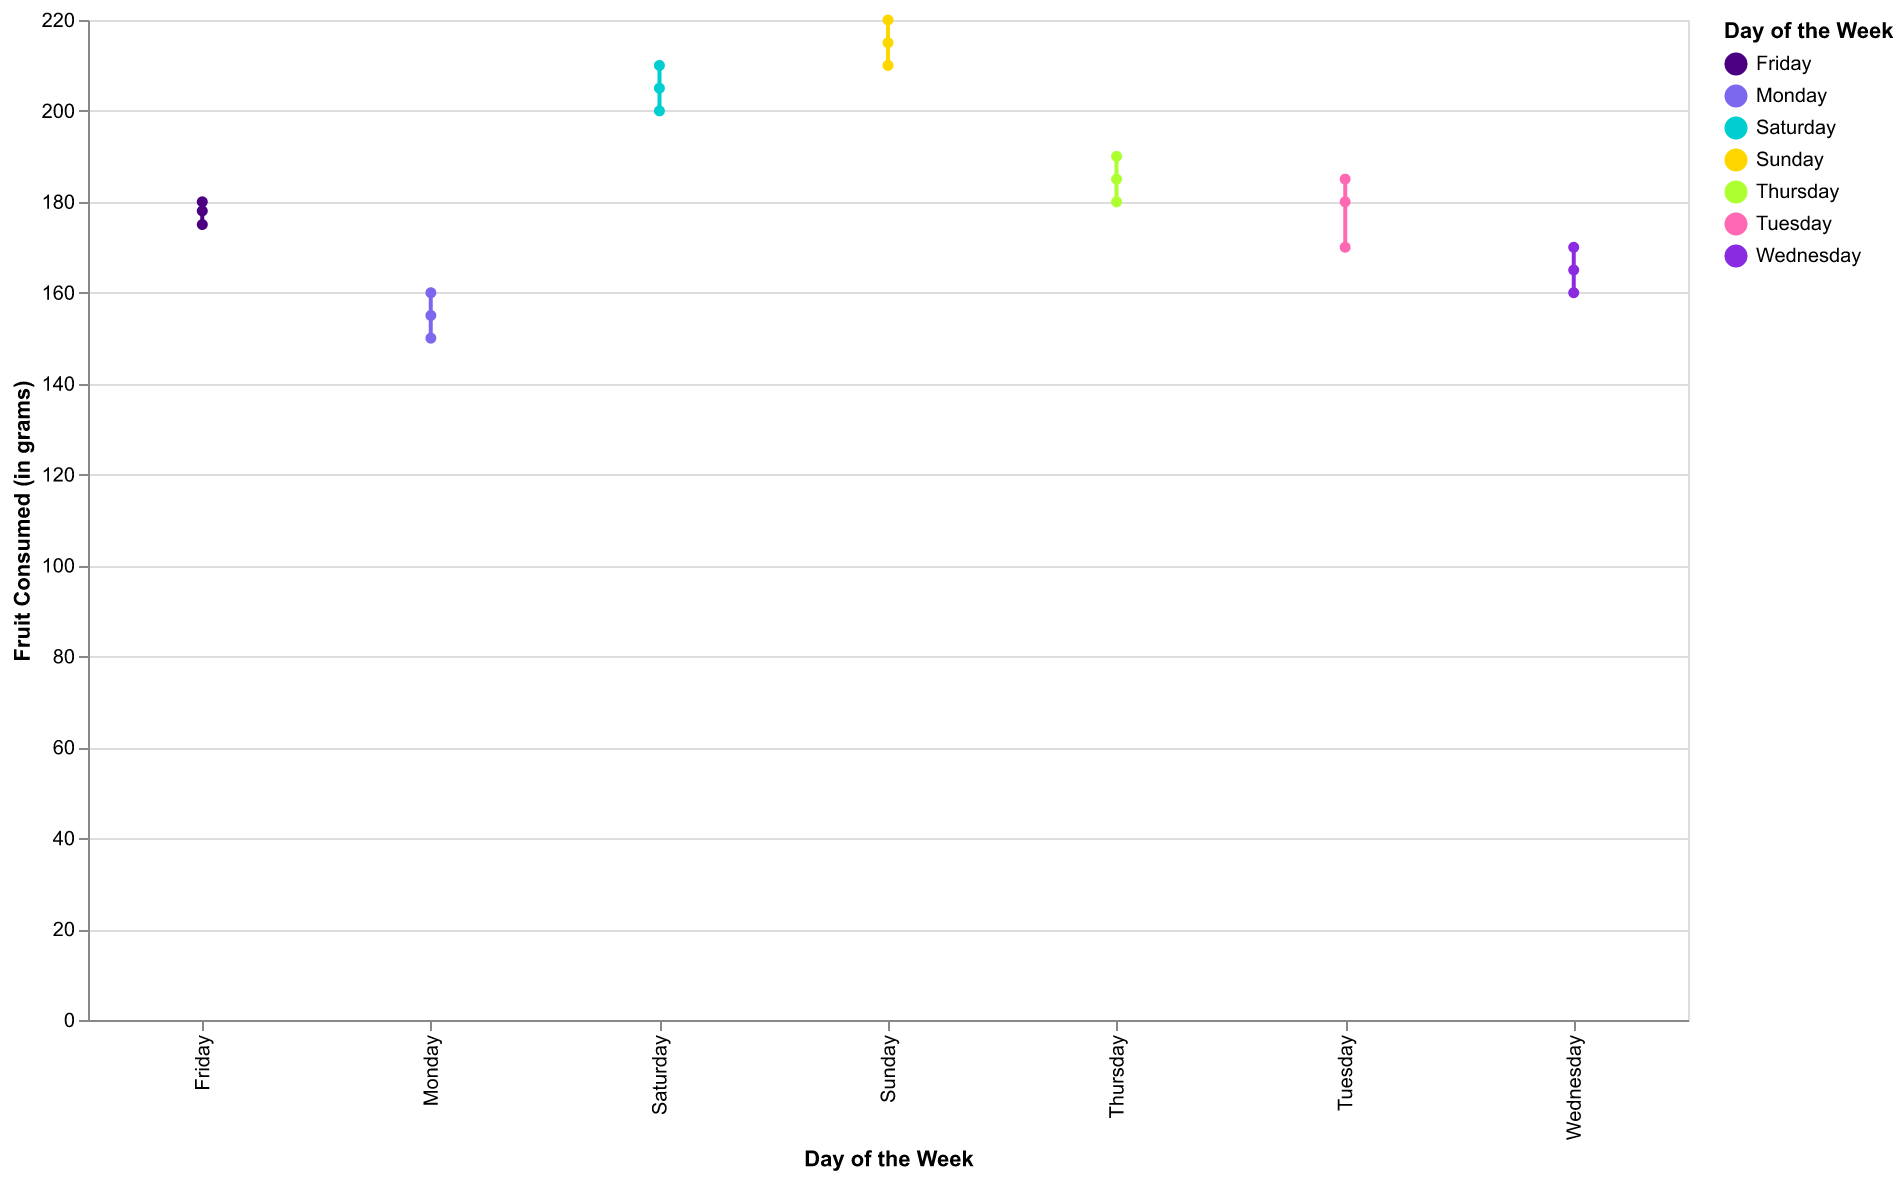

The table this chart was drawn from, first rows:
Day, Fruit Consumed
Monday, 150
Tuesday, 170
Wednesday, 160
Thursday, 180
Friday, 175
Saturday, 200
Sunday, 210
Monday, 155
Tuesday, 180
Wednesday, 165
Thursday, 185
Friday, 178
Saturday, 205
Sunday, 215
Monday, 160
Tuesday, 185
Wednesday, 170
Thursday, 190
Friday, 180
Saturday, 210
Sunday, 220
